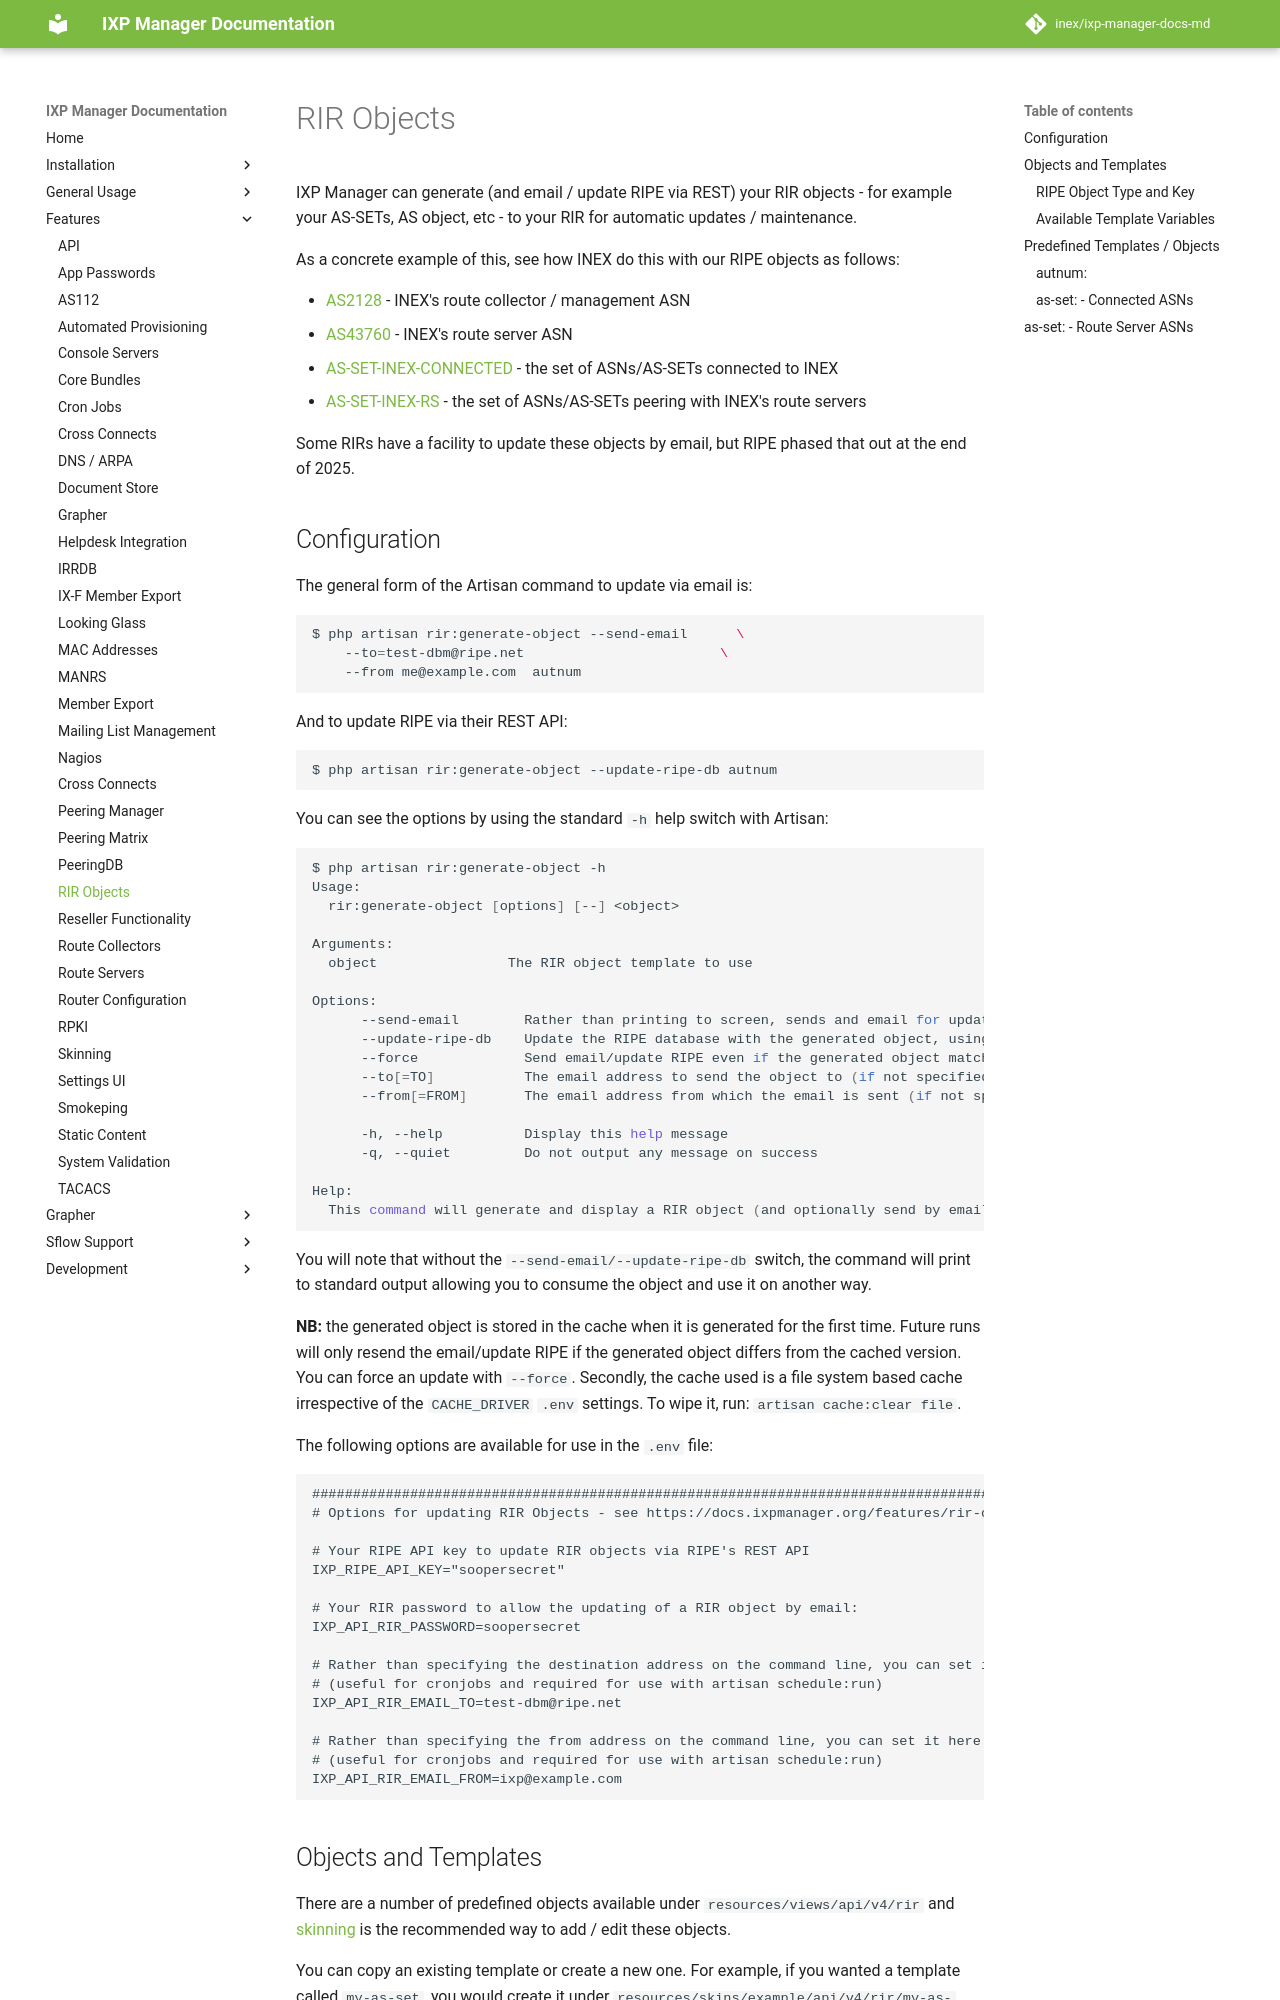

repository: inex/ixp-manager-docs-md · page: 7.5/features/rir-objects/index.html · generator: mkdocs

# RIR Objects

IXP Manager can generate (and email / update RIPE via REST) your RIR objects - for example your AS-SETs, AS object, etc - to your RIR for automatic updates / maintenance.

As a concrete example of this, see how INEX do this with our RIPE objects as follows:

* [AS2128](https://apps.db.ripe.net/db-web-ui/#/lookup?source=ripe&key=AS2128&type=aut-num) - INEX's route collector / management ASN
* [AS43760](https://apps.db.ripe.net/db-web-ui/#/lookup?source=ripe&key=AS43760&type=aut-num) - INEX's route server ASN
* [AS-SET-INEX-CONNECTED](https://apps.db.ripe.net/db-web-ui/#/lookup?source=ripe&key=AS-SET-INEX-CONNECTED&type=as-set) - the set of ASNs/AS-SETs connected to INEX
* [AS-SET-INEX-RS](https://apps.db.ripe.net/db-web-ui/#/lookup?source=ripe&key=AS-SET-INEX-RS&type=as-set) - the set of ASNs/AS-SETs peering with INEX's route servers

Some RIRs have a facility to update these objects by email, but RIPE phased that out at the end of 2025.
